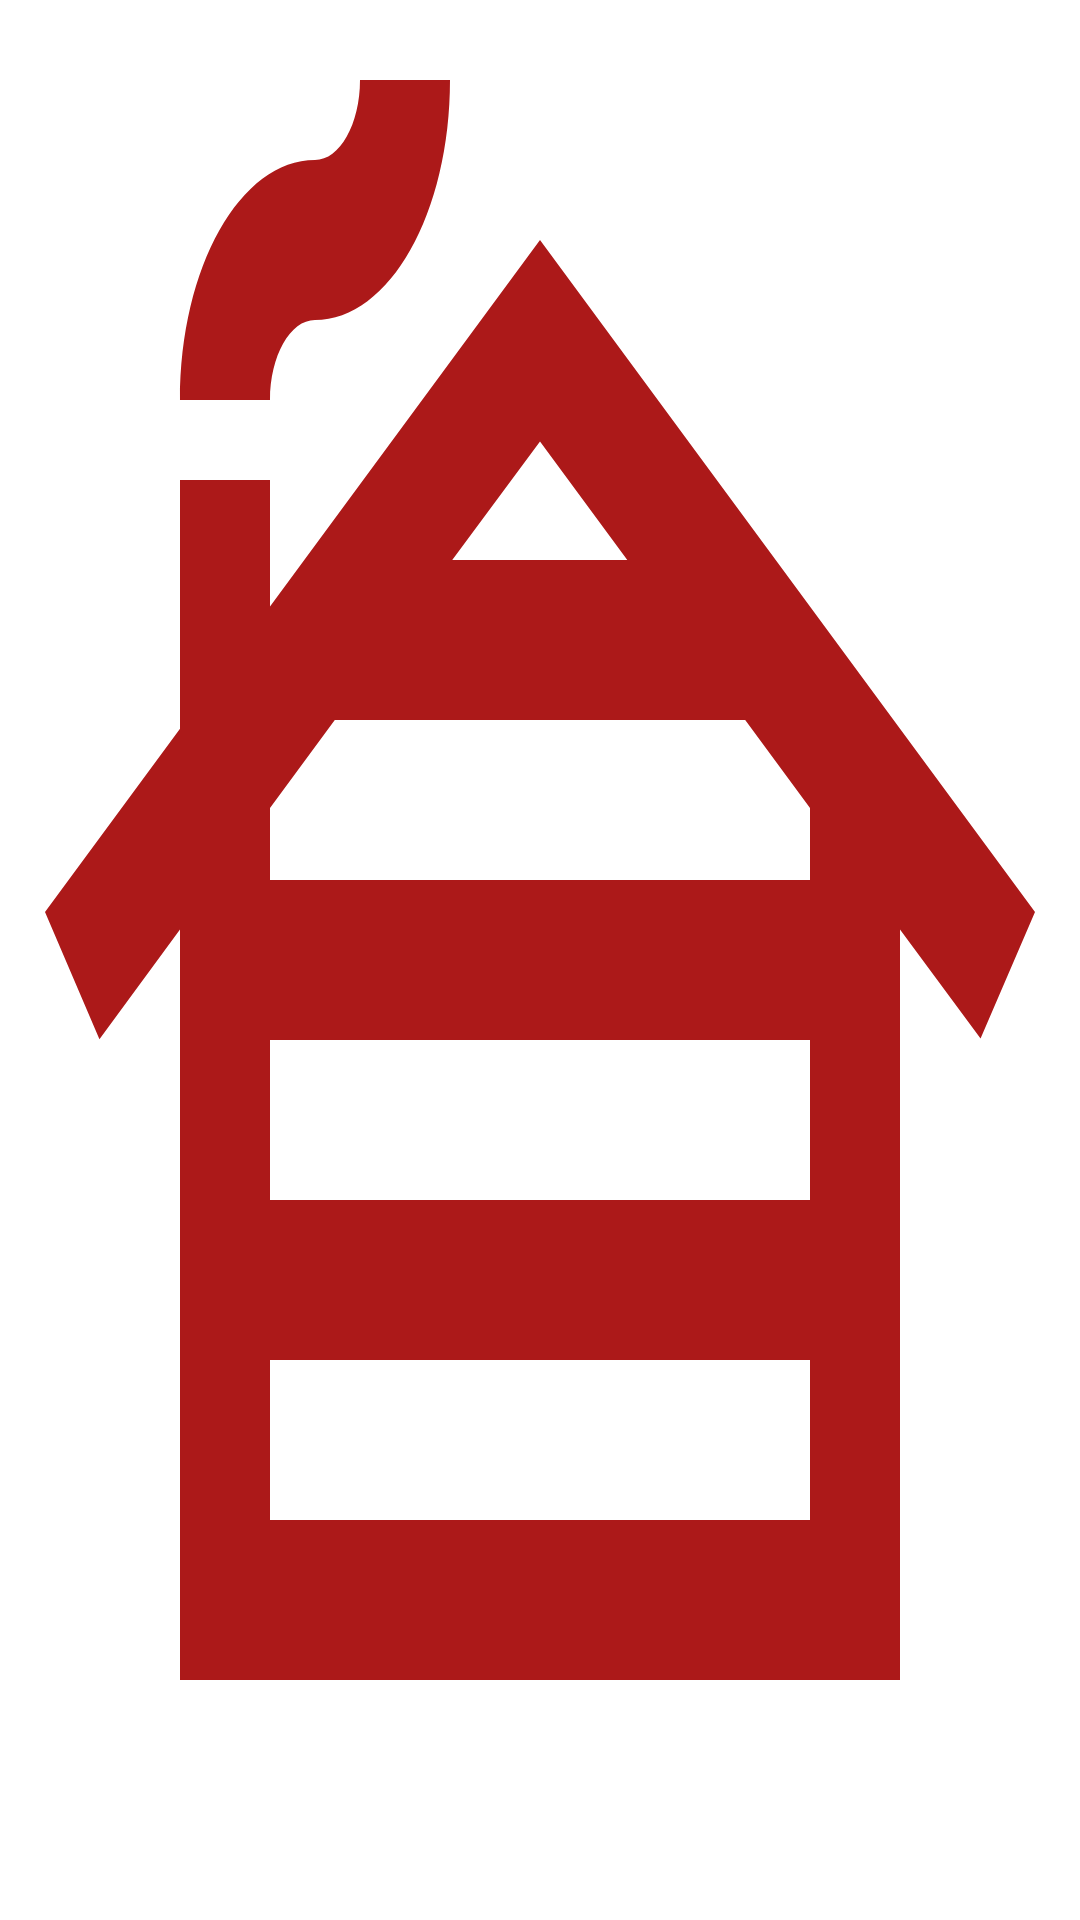

Layout XML and referenced resources for this Android screen:
<!-- AndroidManifest.xml: application theme Theme.MelvinAssign1_Version3 -->
<!-- res/layout/activity_main.xml -->
<?xml version="1.0" encoding="utf-8"?>
<androidx.constraintlayout.widget.ConstraintLayout xmlns:android="http://schemas.android.com/apk/res/android"
    xmlns:app="http://schemas.android.com/apk/res-auto"
    xmlns:tools="http://schemas.android.com/tools"
    android:layout_width="match_parent"
    android:layout_height="match_parent"
    tools:context=".MelvinActivity"
    android:background="@drawable/ic_baseline_cabin_24"/>
<!-- resources referenced by this layout -->
<resources>
  <!-- drawable ic_baseline_cabin_24 (drawable) -->
  <vector android:height="24dp" android:tint="#AC1919"
      android:viewportHeight="24" android:viewportWidth="24"
      android:width="24dp" xmlns:android="http://schemas.android.com/apk/res/android">
      <path android:fillColor="@android:color/white" android:pathData="M10,1c0,1.66 -1.34,3 -3,3C6.45,4 6,4.45 6,5H4c0,-1.66 1.34,-3 3,-3c0.55,0 1,-0.45 1,-1H10zM12,3L6,7.58V6H4v3.11L1,11.4l1.21,1.59L4,11.62V21h16v-9.38l1.79,1.36L23,11.4L12,3zM13.94,7h-3.89L12,5.52L13.94,7zM7.44,9h9.12L18,10.1V11H6v-0.9L7.44,9zM18,13v2H6v-2H18zM6,19v-2h12v2H6z"/>
  </vector>
  <style name="Theme.MelvinAssign1_Version3" parent="Theme.MaterialComponents.DayNight.DarkActionBar">
          
          <item name="colorPrimary">@color/purple_500</item>
          <item name="colorPrimaryVariant">@color/purple_700</item>
          <item name="colorOnPrimary">@color/white</item>
          
          <item name="colorSecondary">@color/teal_200</item>
          <item name="colorSecondaryVariant">@color/teal_700</item>
          <item name="colorOnSecondary">@color/black</item>
          
          <item name="android:statusBarColor">?attr/colorPrimaryVariant</item>
          
      </style>
  <!-- not gathered from this repository: default colours our renderer supplied (Android Studio template values) -->
  <color name="purple_500">#FF6200EE</color>
  <color name="purple_700">#FF3700B3</color>
  <color name="teal_200">#FF03DAC5</color>
  <color name="teal_700">#FF018786</color>
  <color name="black">#FF000000</color>
  <color name="white">#FFFFFFFF</color>
</resources>
